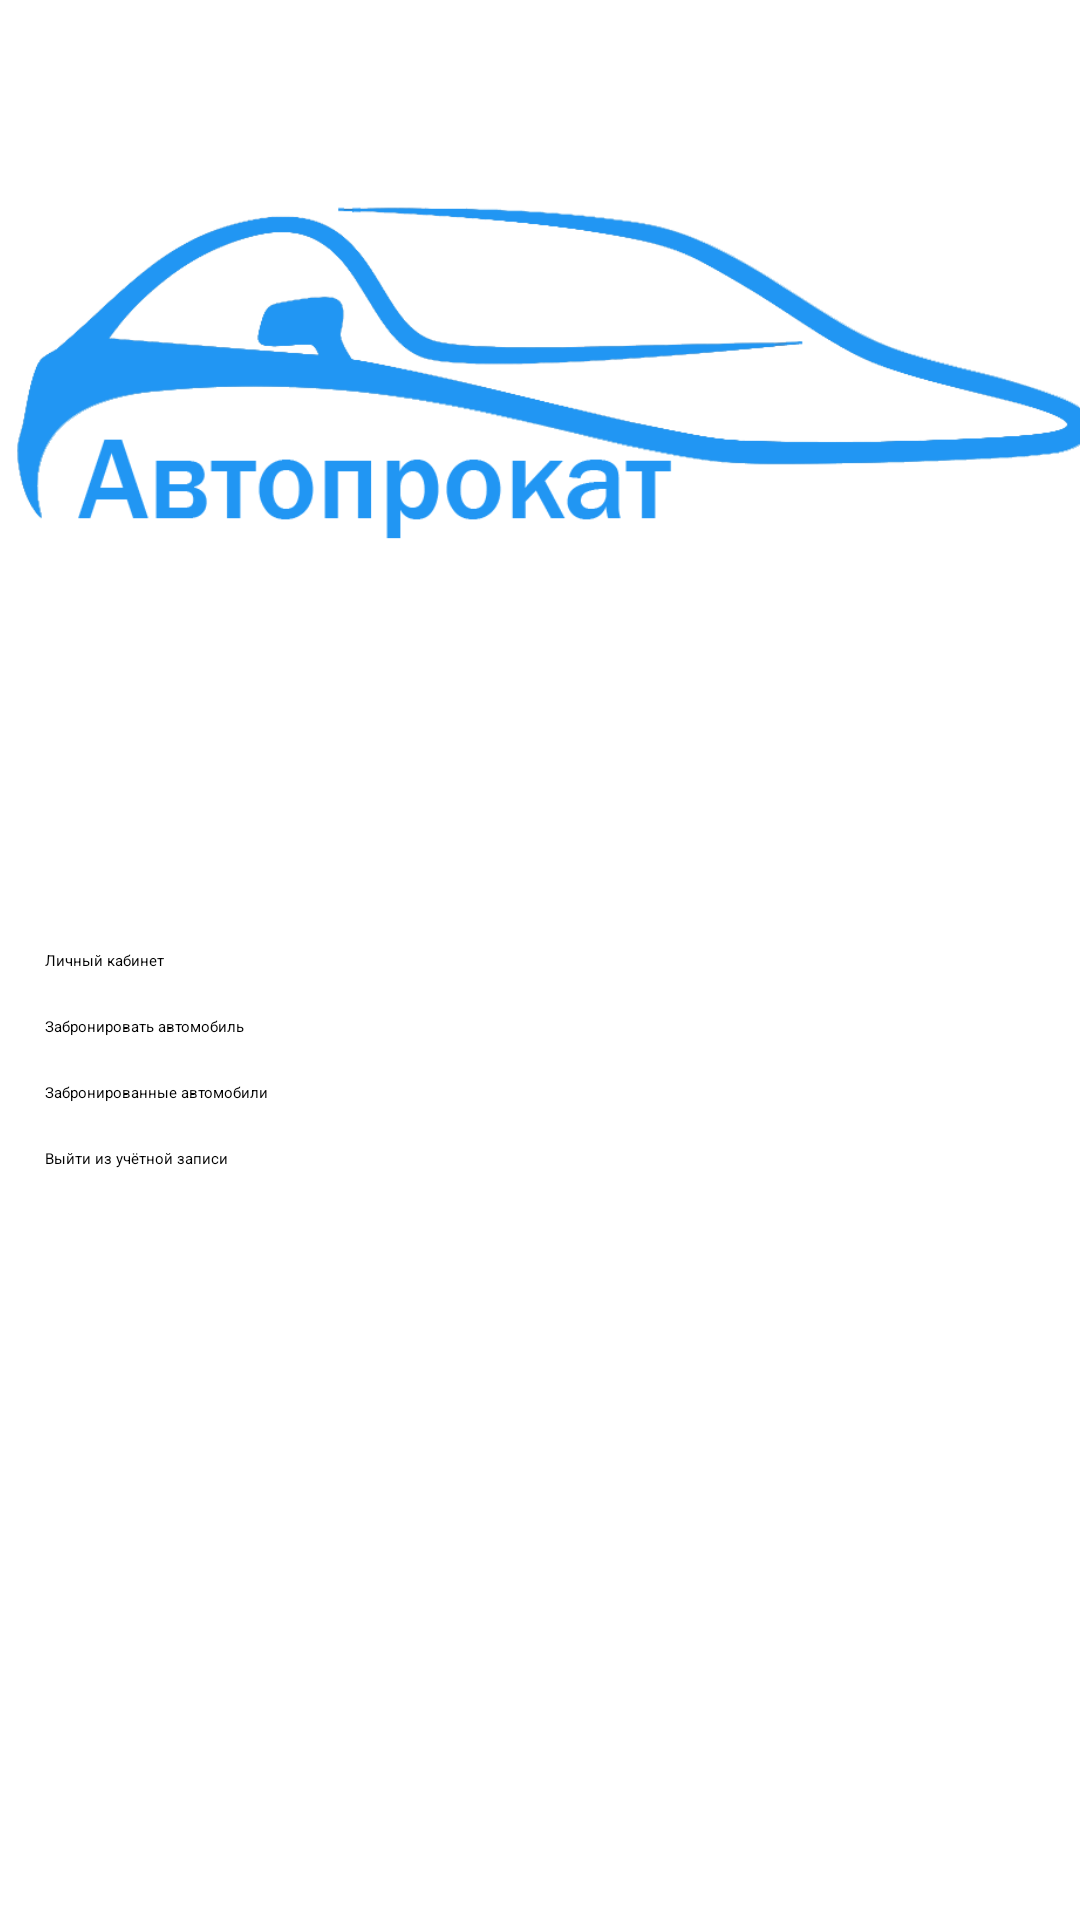

Layout XML and referenced resources for this Android screen:
<!-- AndroidManifest.xml: application theme Theme.Shop -->
<!-- res/layout/activity_menu_users.xml -->
<?xml version="1.0" encoding="utf-8"?>
<androidx.constraintlayout.widget.ConstraintLayout xmlns:android="http://schemas.android.com/apk/res/android"
    xmlns:app="http://schemas.android.com/apk/res-auto"
    xmlns:tools="http://schemas.android.com/tools"
    android:layout_width="match_parent"
    android:layout_height="match_parent"
    tools:context=".menu_Users">

    <ImageView
        android:id="@+id/logo"
        android:layout_width="400dp"
        android:layout_height="400dp"
        app:layout_constraintBottom_toTopOf="@id/PersonalArea"
        app:layout_constraintTop_toTopOf="parent"
        app:layout_constraintStart_toStartOf="parent"
        app:layout_constraintEnd_toEndOf="parent"
        android:background="@drawable/logo_menu_users"
        android:contentDescription="@string/logo" />

    <androidx.appcompat.widget.AppCompatButton
        android:id="@+id/PersonalArea"
        android:layout_width="match_parent"
        android:layout_height="wrap_content"
        android:text="@string/PersonalAccount"
        android:layout_margin="15dp"
        app:layout_constraintStart_toStartOf="parent"
        app:layout_constraintTop_toTopOf="parent"
        app:layout_constraintBottom_toBottomOf="parent"
        android:background="@drawable/batton_background"/>

    <androidx.appcompat.widget.AppCompatButton
        android:id="@+id/BookingCars"
        android:layout_width="match_parent"
        android:layout_height="wrap_content"
        android:text="@string/BookCar"
        android:layout_margin="15dp"
        app:layout_constraintStart_toStartOf="parent"
        app:layout_constraintTop_toBottomOf="@id/PersonalArea"
        android:background="@drawable/batton_background"/>

    <androidx.appcompat.widget.AppCompatButton
        android:id="@+id/BookedCars"
        android:layout_width="match_parent"
        android:layout_height="wrap_content"
        android:text="@string/BookedCars"
        android:layout_margin="15dp"
        app:layout_constraintStart_toStartOf="parent"
        app:layout_constraintTop_toBottomOf="@id/BookingCars"
        android:background="@drawable/batton_background"/>

    <androidx.appcompat.widget.AppCompatButton
        android:id="@+id/Exit"
        android:layout_width="match_parent"
        android:layout_height="wrap_content"
        android:text="@string/LogOutOfAccount"
        android:layout_margin="15dp"
        app:layout_constraintStart_toStartOf="parent"
        app:layout_constraintTop_toBottomOf="@id/BookedCars"
        android:background="@drawable/batton_background"/>

</androidx.constraintlayout.widget.ConstraintLayout>
<!-- resources referenced by this layout -->
<resources>
  <!-- drawable logo_menu_users: png bitmap (drawable-v24, 42981 bytes) -->
  <string name="BookCar">Забронировать автомобиль</string>
  <string name="BookedCars">Забронированные автомобили</string>
  <string name="LogOutOfAccount">Выйти из учётной записи</string>
  <string name="PersonalAccount">Личный кабинет</string>
  <string name="logo">Логотип</string>
  <style name="Theme.Shop" parent="Theme.MaterialComponents.DayNight.DarkActionBar">
          
          <item name="colorPrimary">@color/upperPanel2</item>
          <item name="colorPrimaryVariant">@color/upperPanel1</item>
          <item name="colorOnPrimary">@color/white</item>
          
          <item name="colorSecondary">@color/button1</item>
          <item name="colorSecondaryVariant">@color/teal_700</item>
          <item name="colorOnSecondary">@color/black</item>
          
          <item name="android:statusBarColor" tools:targetApi="l">?attr/colorPrimaryVariant</item>
          
      </style>
  <!-- not gathered from this repository: default colours our renderer supplied (Android Studio template values) -->
  <color name="teal_700">#FF018786</color>
  <color name="black">#FF000000</color>
  <color name="white">#FFFFFFFF</color>
</resources>
